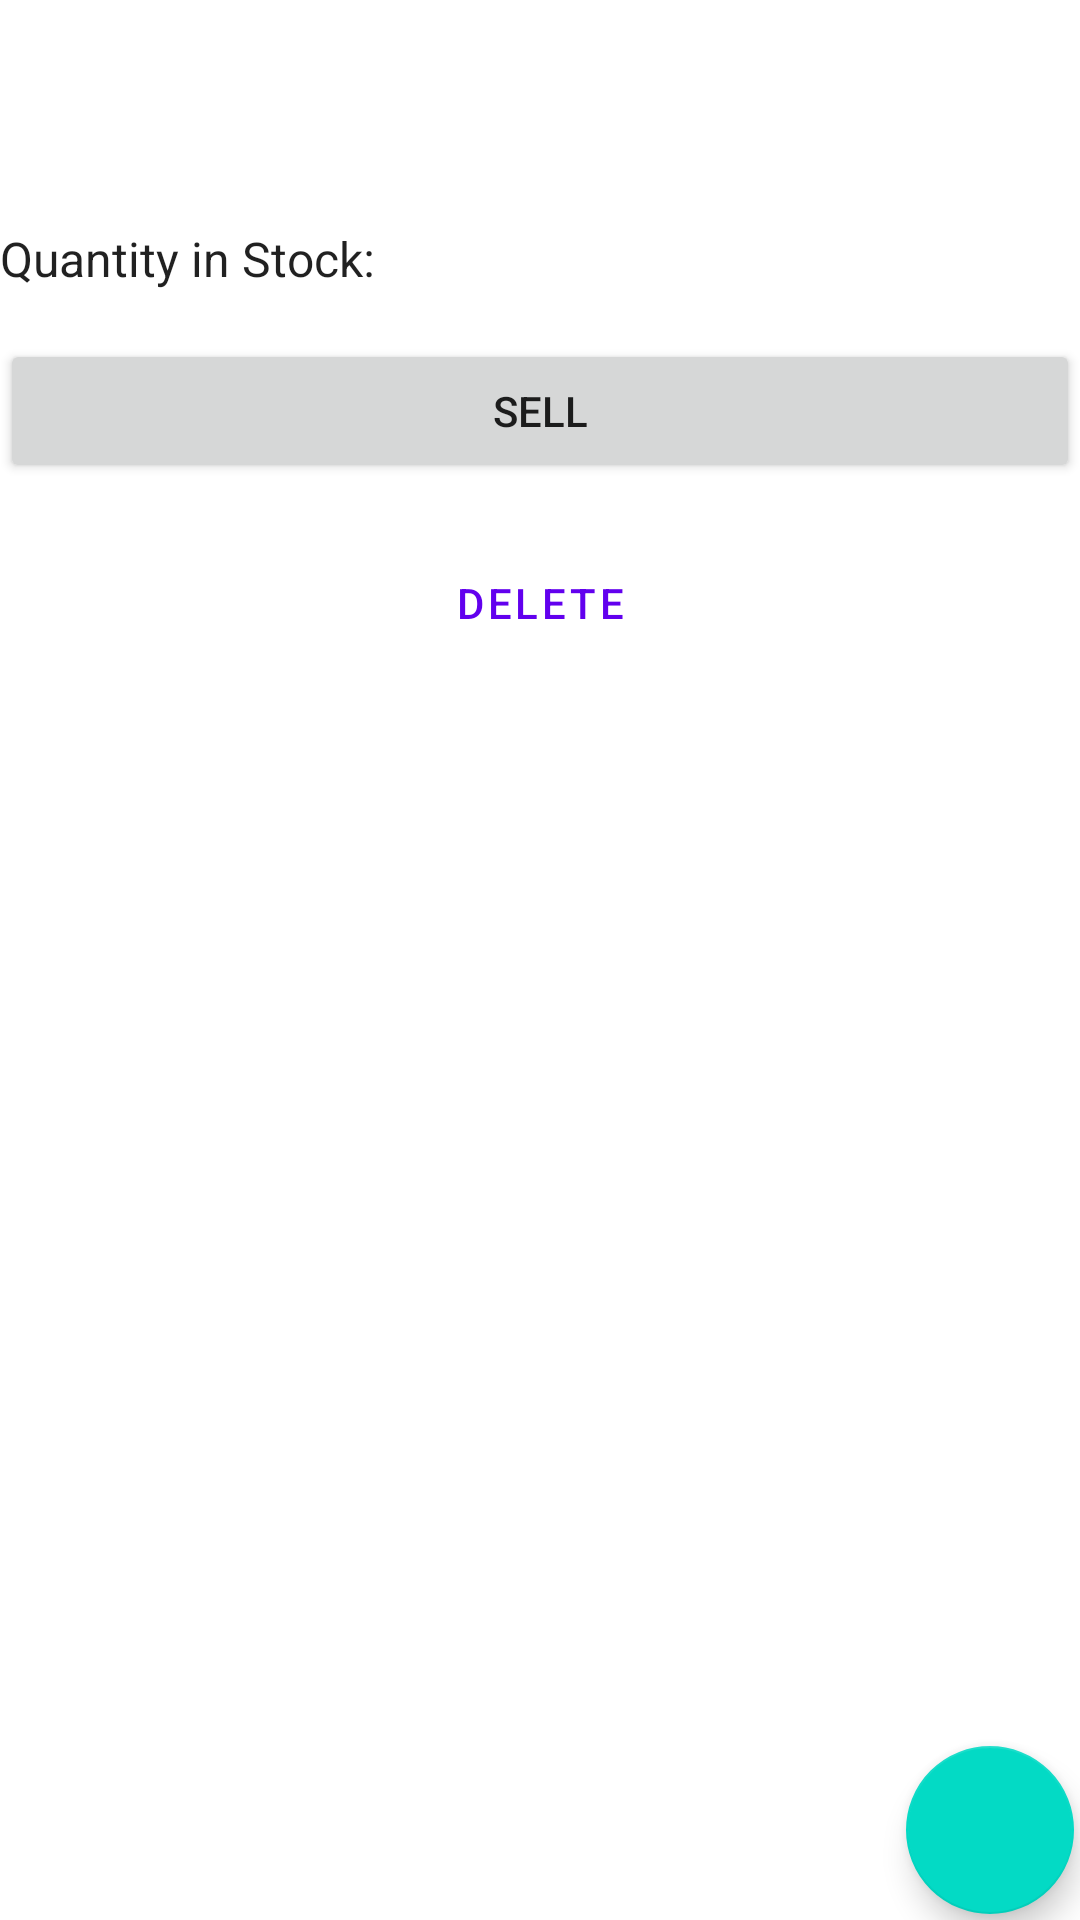

Here is an Android app screen rendered from its layout file. Give the layout XML and the strings, colors and styles it references.
<!-- AndroidManifest.xml: application theme Theme.StockApp -->
<!-- res/layout/fragment_item_detail.xml -->
<androidx.constraintlayout.widget.ConstraintLayout
    xmlns:android="http://schemas.android.com/apk/res/android"
    xmlns:app="http://schemas.android.com/apk/res-auto"
    xmlns:tools="http://schemas.android.com/tools"
    android:layout_width="match_parent"
    android:layout_height="match_parent"
    android:layout_margin="@dimen/margin"
    tools:context=".ItemDetailFragment">
    <TextView
        android:id="@+id/item_name"
        style="@style/Widget.Inventory.TextView"
        android:layout_width="wrap_content"
        app:layout_constraintStart_toStartOf="parent"
        app:layout_constraintTop_toTopOf="parent"
        tools:text="Screwdrivers" />
    <TextView
        android:id="@+id/item_price"
        style="@style/Widget.Inventory.TextView"
        android:layout_width="wrap_content"
        android:layout_marginTop="@dimen/margin"
        app:layout_constraintStart_toStartOf="parent"
        app:layout_constraintTop_toBottomOf="@+id/item_name"
        tools:text="$5.50" />
    <TextView
        android:id="@+id/item_count_label"
        style="@style/Widget.Inventory.TextView"
        android:layout_width="wrap_content"
        android:text="@string/quantity"
        app:layout_constraintBaseline_toBaselineOf="@+id/item_count"
        app:layout_constraintEnd_toStartOf="@+id/item_count"
        app:layout_constraintHorizontal_bias="0.5"
        app:layout_constraintStart_toStartOf="parent" />
    <TextView
        android:id="@+id/item_count"
        style="@style/Widget.Inventory.TextView"
        android:layout_width="0dp"
        android:layout_marginStart="@dimen/margin_between_elements"
        android:layout_marginTop="@dimen/margin"
        app:layout_constraintEnd_toEndOf="parent"
        app:layout_constraintStart_toEndOf="@+id/item_count_label"
        app:layout_constraintTop_toBottomOf="@+id/item_price"
        tools:text="5" />
    <Button
        android:id="@+id/sell_item"
        android:layout_width="0dp"
        android:layout_height="wrap_content"
        android:layout_marginTop="@dimen/margin"
        android:text="@string/sell"
        app:layout_constraintBottom_toTopOf="@+id/delete_item"
        app:layout_constraintEnd_toEndOf="parent"
        app:layout_constraintStart_toStartOf="parent"
        app:layout_constraintTop_toBottomOf="@+id/item_count" />
    <Button
        android:id="@+id/delete_item"
        style="?attr/materialButtonOutlinedStyle"
        android:layout_width="0dp"
        android:layout_height="wrap_content"
        android:layout_marginTop="@dimen/margin"
        android:text="@string/delete"
        app:layout_constraintEnd_toEndOf="parent"
        app:layout_constraintStart_toStartOf="parent"
        app:layout_constraintTop_toBottomOf="@id/sell_item" />
    <com.google.android.material.floatingactionbutton.FloatingActionButton
        android:id="@+id/edit_item"
        android:layout_width="wrap_content"
        android:layout_height="wrap_content"
        android:layout_marginEnd="@dimen/margin_between_elements"
        android:layout_marginBottom="@dimen/margin_between_elements"
        android:contentDescription="@string/edit_item"
        android:src="@drawable/ic_edit"
        app:layout_constraintBottom_toBottomOf="parent"
        app:layout_constraintEnd_toEndOf="parent"
        app:tint="@android:color/white" />
</androidx.constraintlayout.widget.ConstraintLayout>
<!-- resources referenced by this layout -->
<resources>
  <dimen name="margin">16dp</dimen>
  <dimen name="margin_between_elements">2dp</dimen>
  <!-- drawable ic_edit (drawable) -->
  <vector xmlns:android="http://schemas.android.com/apk/res/android"
      android:width="24dp"
      android:height="24dp"
      android:tint="#FFFFFF"
      android:viewportWidth="24"
      android:viewportHeight="24">
      <path
          android:fillColor="@android:color/white"
          android:pathData="M3,17.25V21h3.75L17.81,9.94l-3.75,-
  3.75L3,17.25zM20.71,7.04c0.39,-0.39 0.39,-1.02 0,-1.41l-2.34,-2.34c-0.39,-0.39 -1.02,-0.39 -
  1.41,0l-1.83,1.83 3.75,3.75 1.83,-1.83z" />
  </vector>
  <string name="delete">Delete</string>
  <string name="edit_item">Edit Item</string>
  <string name="quantity">Quantity in Stock:</string>
  <string name="sell">Sell</string>
  <style name="Widget.Inventory.TextView" parent="Widget.MaterialComponents.TextView">
          <item name="android:textSize">16sp</item>
          <item name="android:layout_height">wrap_content</item>
          <item name="android:textAppearance">@style/TextAppearance.AppCompat.Body1</item>
      </style>
  <style name="Theme.StockApp" parent="Theme.MaterialComponents.DayNight.DarkActionBar">
          
          <item name="colorPrimary">@color/purple_500</item>
          <item name="colorPrimaryVariant">@color/purple_700</item>
          <item name="colorOnPrimary">@color/white</item>
          
          <item name="colorSecondary">@color/teal_200</item>
          <item name="colorSecondaryVariant">@color/teal_700</item>
          <item name="colorOnSecondary">@color/black</item>
          
          <item name="android:statusBarColor">?attr/colorPrimaryVariant</item>
          
          <item name="textInputStyle">@style/Widget.Inventory.TextInputLayout.OutlinedBox</item>
      </style>
  <color name="purple_500">#FF6200EE</color>
  <color name="purple_700">#FF3700B3</color>
  <color name="white">#FFFFFFFF</color>
  <color name="teal_200">#FF03DAC5</color>
  <color name="teal_700">#FF018786</color>
  <color name="black">#FF000000</color>
  <style name="Widget.Inventory.TextInputLayout.OutlinedBox" parent="Widget.MaterialComponents.TextInputLayout.OutlinedBox">
          <item name="boxStrokeErrorColor">@color/red_700</item>
          <item name="errorIconTint">@color/red_700</item>
          <item name="errorTextColor">@color/red_700</item>
          <item name="errorIconDrawable">@android:drawable/stat_notify_error</item>
          <item name="helperTextTextAppearance">@style/TextAppearance.MaterialComponents.Subtitle1
          </item>
      </style>
  <color name="red_700">#FFD32F2F</color>
</resources>
